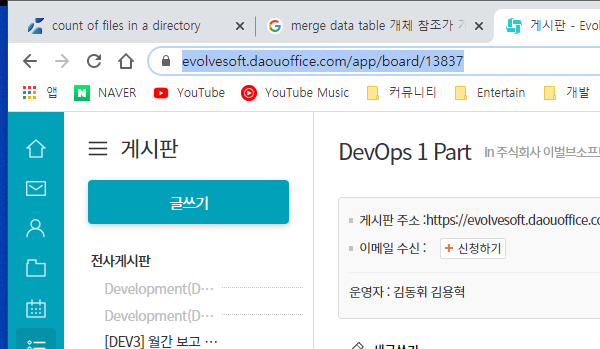
Workflow: (9)UploadIntergrations

Step 1 [then]: Attach Browser 'chrome.exe 게시판' in window '* - EvolveSoft' (chrome.exe) (repeated 4 times)